Labelled photos from "retinal_images", an image-classification folder in prisi8379/Retiscan_Miniproject. The possible labels are: mild diabetic retinopathy, moderate diabetic retinopathy, proliferative diabetic retinopathy, severe diabetic retinopathy.

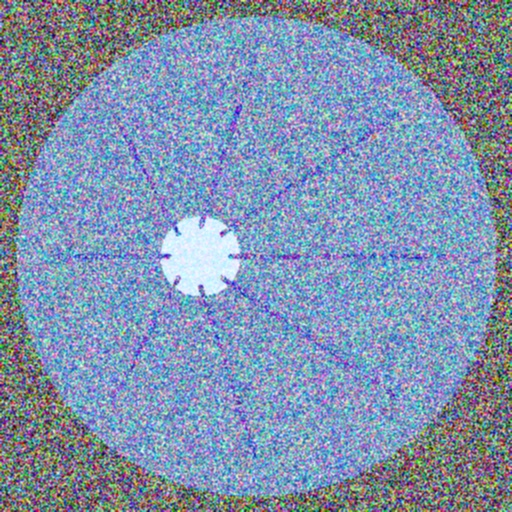
Label: mild diabetic retinopathy

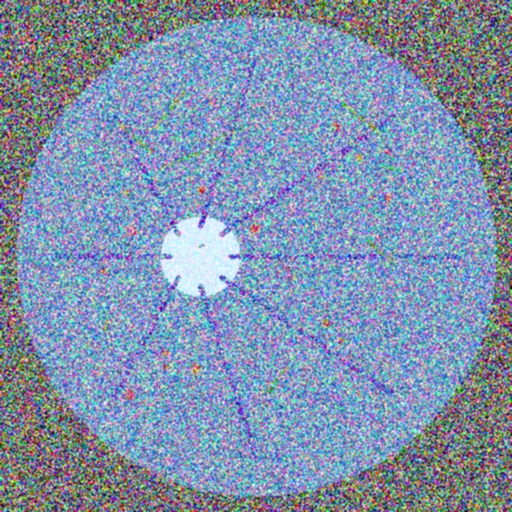
Label: proliferative diabetic retinopathy

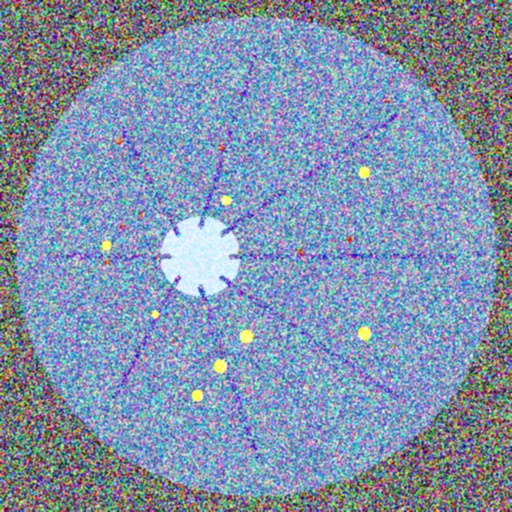
Label: severe diabetic retinopathy

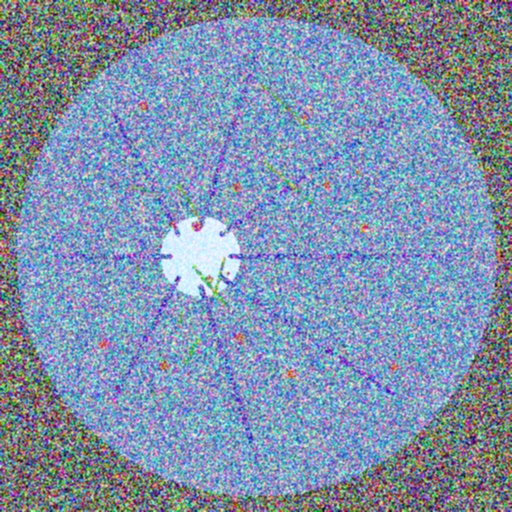
Label: proliferative diabetic retinopathy

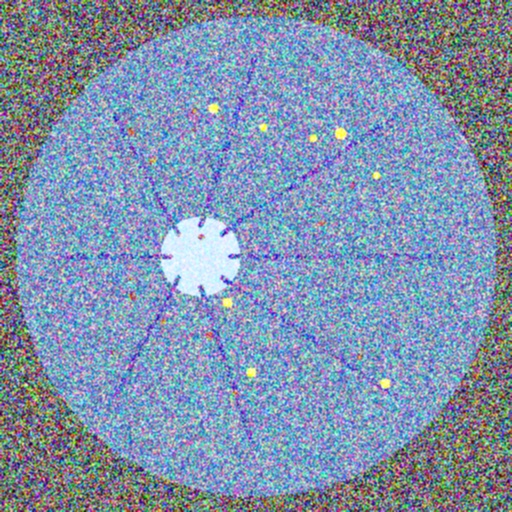
Label: severe diabetic retinopathy

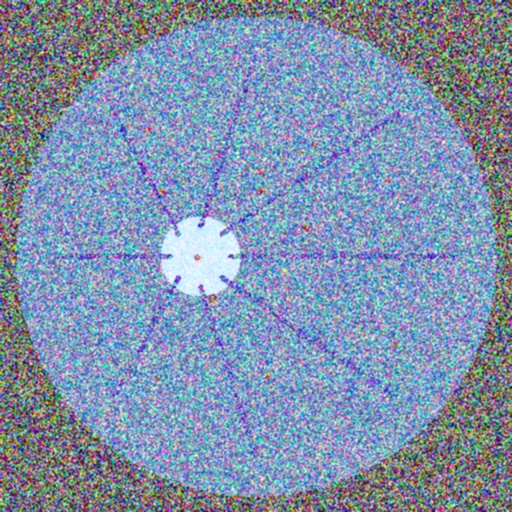
Label: moderate diabetic retinopathy
